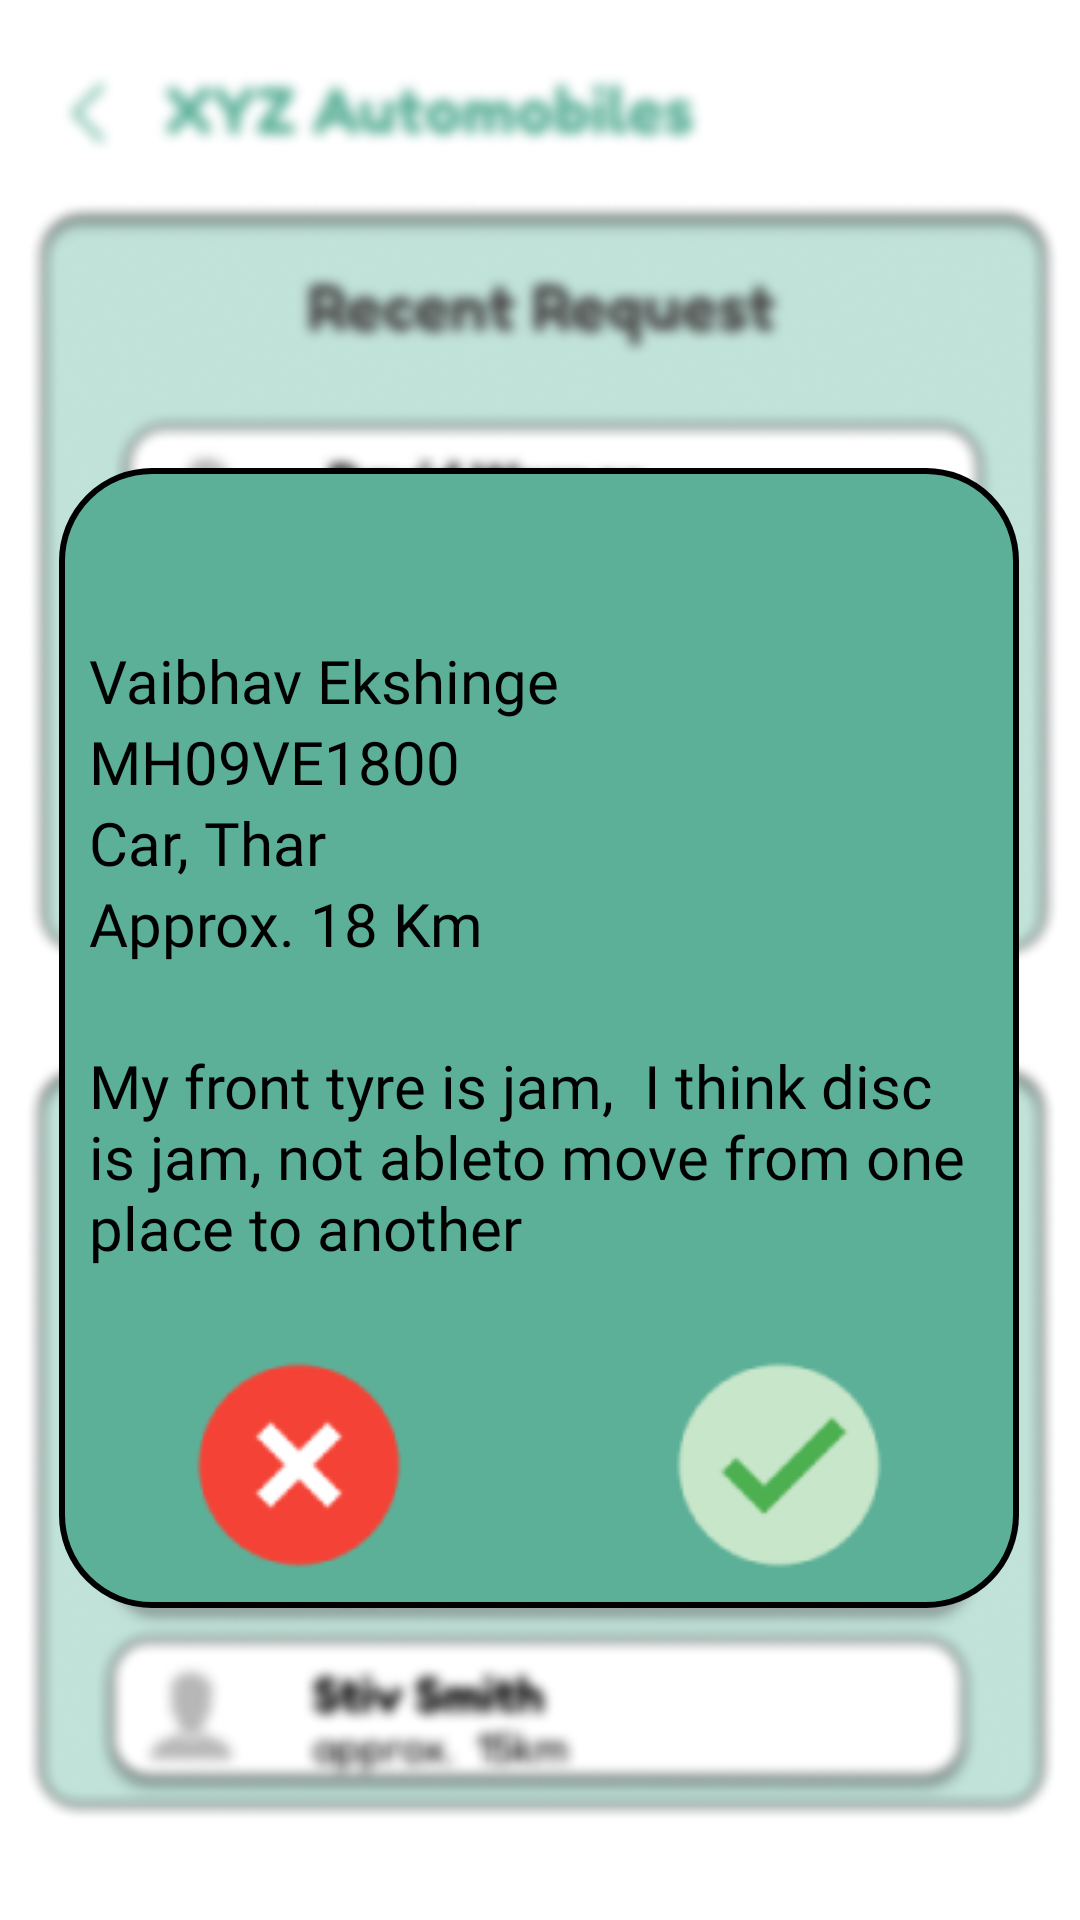

Layout XML and referenced resources for this Android screen:
<!-- AndroidManifest.xml: application theme Theme.MechMate -->
<!-- res/layout/activity_mec_home_page_popup.xml -->
<?xml version="1.0" encoding="utf-8"?>
<androidx.constraintlayout.widget.ConstraintLayout xmlns:android="http://schemas.android.com/apk/res/android"
    xmlns:app="http://schemas.android.com/apk/res-auto"
    xmlns:tools="http://schemas.android.com/tools"
    android:layout_width="match_parent"
    android:layout_height="match_parent"
    android:background="@drawable/mechomepageblur"
    tools:context=".mecHomePagePopup">

    <LinearLayout
        android:layout_width="320dp"
        android:layout_height="380dp"
        android:layout_marginTop="156dp"
        android:background="@drawable/mechanicmaptext"
        android:gravity="center"
        android:orientation="vertical"
        app:layout_constraintEnd_toEndOf="parent"
        app:layout_constraintHorizontal_bias="0.494"
        app:layout_constraintStart_toStartOf="parent"
        app:layout_constraintTop_toTopOf="parent">

        <TextView
            android:id="@+id/CusName"
            android:layout_width="match_parent"
            android:layout_height="wrap_content"
            android:layout_marginLeft="10dp"
            android:layout_marginTop="50dp"
            android:layout_marginRight="10dp"
            android:width="10dp"
            android:fontFamily="@font/fredoka_one"
            android:text="Vaibhav Ekshinge"
            android:textColor="@color/black"
            android:textSize="20sp" />

        <TextView
            android:id="@+id/CusVechileNo"
            android:layout_width="match_parent"
            android:layout_height="wrap_content"
            android:layout_marginLeft="10dp"
            android:layout_marginRight="10dp"
            android:width="10dp"
            android:fontFamily="@font/fredoka_one"
            android:text="MH09VE1800"
            android:textColor="@color/black"
            android:textSize="20sp" />

        <TextView
            android:id="@+id/CusModel"
            android:layout_width="match_parent"
            android:layout_height="wrap_content"
            android:layout_marginLeft="10dp"
            android:layout_marginRight="10dp"
            android:width="10dp"
            android:fontFamily="@font/fredoka_one"
            android:text="Car, Thar"
            android:textColor="@color/black"
            android:textSize="20sp" />

        <TextView
            android:id="@+id/CusDist"
            android:layout_width="match_parent"
            android:layout_height="wrap_content"
            android:layout_marginLeft="10dp"
            android:layout_marginRight="10dp"
            android:width="10dp"
            android:fontFamily="@font/fredoka_one"
            android:text="Approx. 18 Km"
            android:textColor="@color/black"
            android:textSize="20sp" />

        <TextView
            android:id="@+id/textView17"
            android:layout_width="match_parent"
            android:layout_height="wrap_content"
            android:layout_marginLeft="10dp"
            android:layout_marginRight="10dp"
            android:width="10dp"
            android:fontFamily="@font/fredoka_one"
            android:text=""
            android:textColor="@color/black"
            android:textSize="20sp" />

        <TextView
            android:id="@+id/CusPrblm"
            android:layout_width="match_parent"
            android:layout_height="100dp"
            android:layout_marginLeft="10dp"
            android:layout_marginRight="10dp"
            android:width="10dp"
            android:fontFamily="@font/fredoka_one"
            android:text="My front tyre is jam,  I think disc is jam, not ableto move from one place to another"
            android:textColor="@color/black"
            android:textSize="20sp" />

        <LinearLayout
            android:layout_width="match_parent"
            android:layout_height="wrap_content"

            android:orientation="horizontal">

            <ImageView
                android:id="@+id/RejectReq"
                android:layout_width="wrap_content"
                android:layout_height="wrap_content"
                android:layout_weight="1"
                android:src="@drawable/reject" />

            <ImageView
                android:id="@+id/AcceptReq"
                android:layout_width="wrap_content"
                android:layout_height="wrap_content"
                android:layout_weight="1"
                android:src="@drawable/accept" />
        </LinearLayout>
    </LinearLayout>

</androidx.constraintlayout.widget.ConstraintLayout>
<!-- resources referenced by this layout -->
<resources>
  <color name="black">#FF000000</color>
  <!-- drawable accept: png bitmap (drawable, 3159 bytes) -->
  <!-- drawable mechanicmaptext (drawable) -->
  <?xml version="1.0" encoding="utf-8"?>
  <shape xmlns:android="http://schemas.android.com/apk/res/android"
      android:shape="rectangle">
  
      <stroke android:color="@color/black"
          android:width="2dp">
      </stroke>
      <solid android:color="@color/mygreen">
      </solid>
  
      <corners android:radius="30dp"></corners>
  
  </shape>
  <!-- drawable mechomepageblur: png bitmap (drawable, 126300 bytes) -->
  <!-- drawable reject: png bitmap (drawable, 3292 bytes) -->
  <style name="Theme.MechMate" parent="Base.Theme.MechMate" />
  <color name="mygreen">#5CB098</color>
  <style name="Base.Theme.MechMate" parent="Theme.AppCompat.NoActionBar">
          
          
      </style>
</resources>
